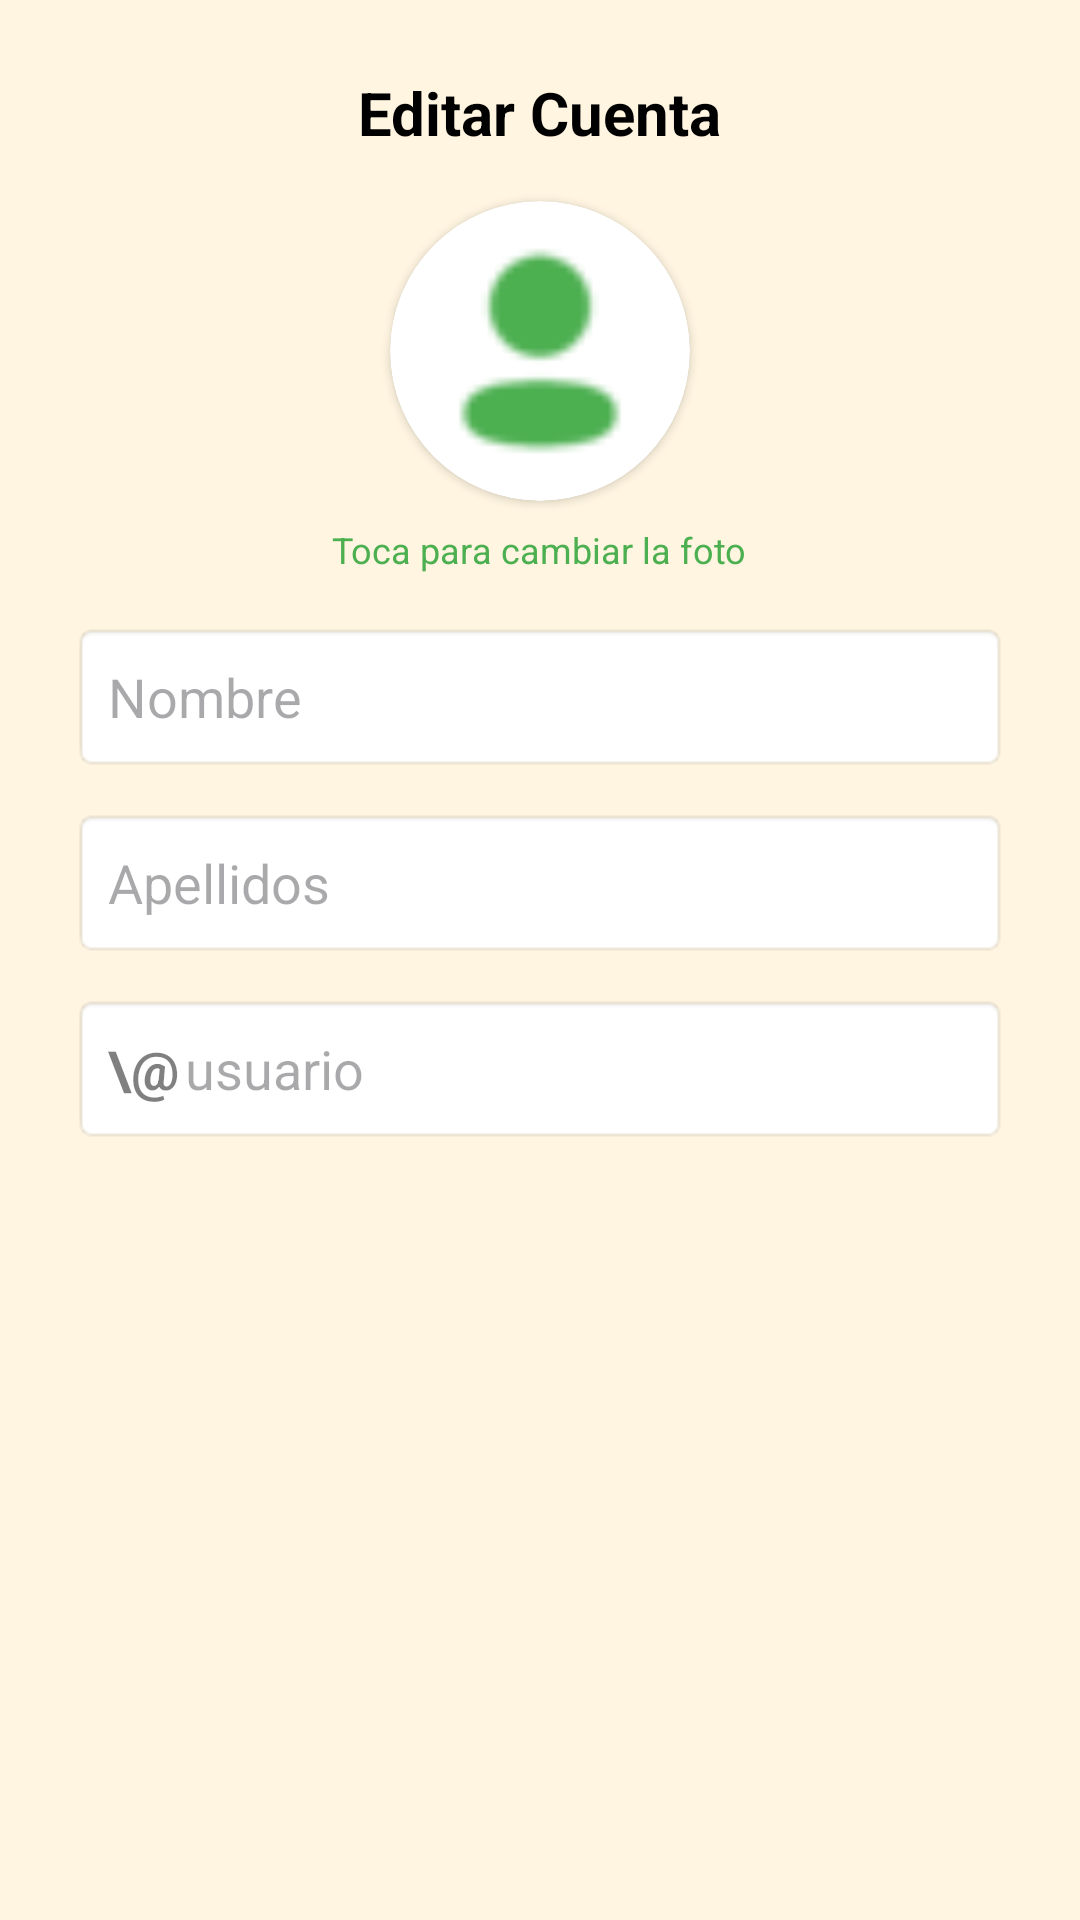

The Android layout XML behind this screen, and the referenced resources:
<!-- AndroidManifest.xml: application theme Theme.EasyPets -->
<!-- res/layout/dialog_editar_cuenta.xml -->
<?xml version="1.0" encoding="utf-8"?>
<LinearLayout xmlns:android="http://schemas.android.com/apk/res/android"
    xmlns:app="http://schemas.android.com/apk/res-auto"
    android:layout_width="match_parent"
    android:layout_height="wrap_content"
    android:orientation="vertical"
    android:gravity="center_horizontal"
    android:padding="24dp"
    android:background="@color/fondo_base">

    <TextView
        android:layout_width="wrap_content"
        android:layout_height="wrap_content"
        android:text="Editar Cuenta"
        android:textSize="20sp"
        android:textStyle="bold"
        android:textColor="@color/black"
        android:layout_marginBottom="16dp"/>

    <androidx.cardview.widget.CardView
        android:id="@+id/cardDialogFoto"
        android:layout_width="100dp"
        android:layout_height="100dp"
        app:cardCornerRadius="50dp"
        app:cardElevation="2dp"
        android:clickable="true"
        android:focusable="true"
        android:foreground="?attr/selectableItemBackground">

        <ImageView
            android:id="@+id/ivDialogFoto"
            android:layout_width="match_parent"
            android:layout_height="match_parent"
            android:scaleType="centerCrop"
            android:src="@drawable/profile"
            android:padding="12dp"
            app:tint="@color/color_acento_primario"/>
    </androidx.cardview.widget.CardView>

    <TextView
        android:layout_width="wrap_content"
        android:layout_height="wrap_content"
        android:text="Toca para cambiar la foto"
        android:textSize="12sp"
        android:textColor="@color/color_acento_primario"
        android:layout_marginTop="8dp"
        android:layout_marginBottom="16dp"/>

    <EditText
        android:id="@+id/etDialogNombre"
        android:layout_width="match_parent"
        android:layout_height="50dp"
        android:hint="Nombre"
        android:background="@android:drawable/editbox_background"
        android:paddingHorizontal="12dp"
        android:layout_marginBottom="12dp"/>

    <EditText
        android:id="@+id/etDialogApellidos"
        android:layout_width="match_parent"
        android:layout_height="50dp"
        android:hint="Apellidos"
        android:background="@android:drawable/editbox_background"
        android:paddingHorizontal="12dp"
        android:layout_marginBottom="12dp"/>

    <LinearLayout
        android:layout_width="match_parent"
        android:layout_height="50dp"
        android:orientation="horizontal"
        android:background="@android:drawable/editbox_background"
        android:gravity="center_vertical"
        android:paddingHorizontal="12dp">

        <TextView
            android:layout_width="wrap_content"
            android:layout_height="wrap_content"
            android:text="\@"
            android:textColor="@color/black"
            android:textSize="18sp"
            android:alpha="0.5"
            android:textStyle="bold" />

        <EditText
            android:id="@+id/etDialogNick"
            android:layout_width="match_parent"
            android:layout_height="match_parent"
            android:background="@null"
            android:hint="usuario"
            android:paddingStart="2dp"
            android:inputType="textNoSuggestions" />
    </LinearLayout>

</LinearLayout>
<!-- resources referenced by this layout -->
<resources>
  <color name="black">#FF000000</color>
  <color name="color_acento_primario">#4CAF50</color>
  <color name="fondo_base">#FFF5E1</color>
  <!-- drawable profile: png bitmap (drawable, 1002 bytes) -->
  <style name="Theme.EasyPets" parent="Base.Theme.EasyPets" />
  <style name="Base.Theme.EasyPets" parent="Theme.Material3.Light.NoActionBar">
          <item name="android:windowLightStatusBar">true</item>
  
          <item name="android:statusBarColor">@color/white</item>
      </style>
  <color name="white">#FFFFFFFF</color>
</resources>
